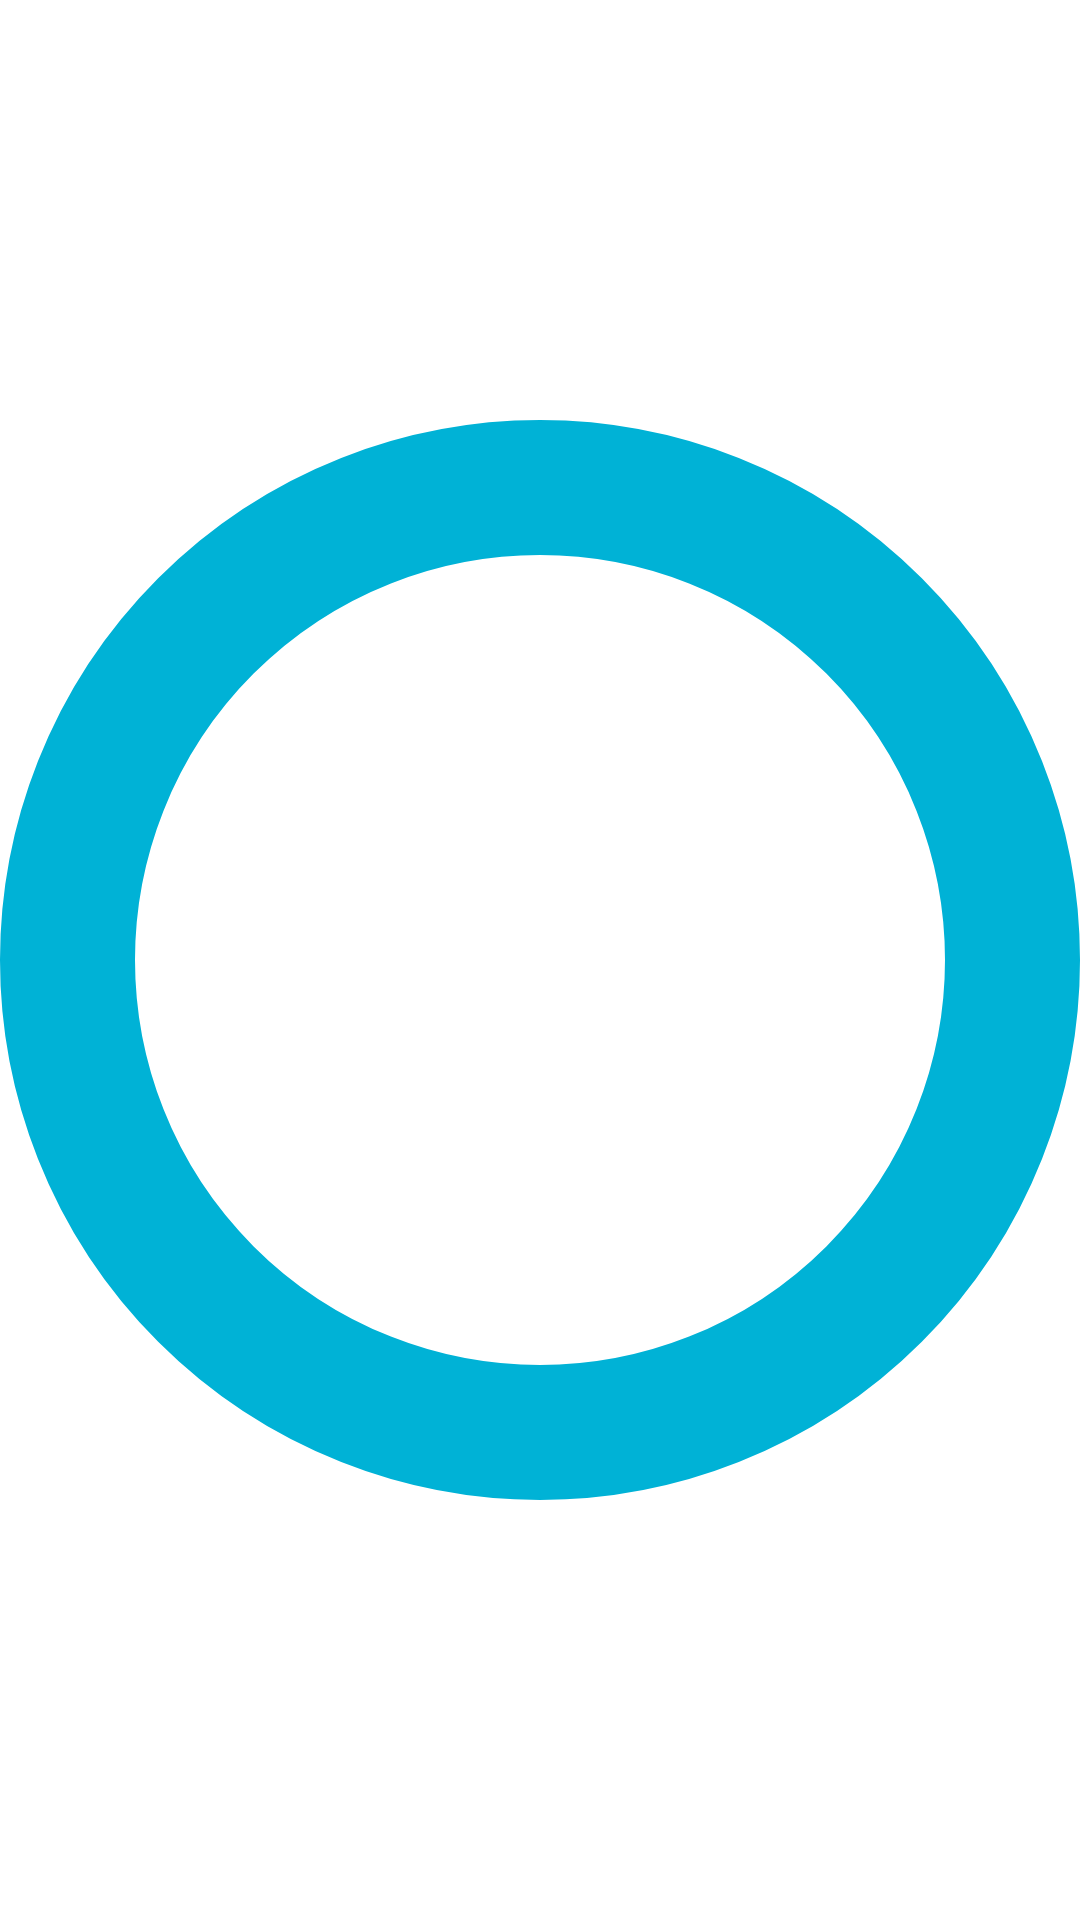

Write the Android layout XML for this screen, with the resource values it uses.
<!-- AndroidManifest.xml: application theme AppTheme -->
<!-- res/layout/tab_image_view.xml -->
<?xml version="1.0" encoding="utf-8"?>
<ImageView xmlns:android="http://schemas.android.com/apk/res/android"
    android:layout_width="wrap_content"
    android:layout_height="wrap_content"
    android:layout_marginHorizontal="@dimen/welcome_screen_tab_horizontal_margin"
    android:contentDescription="@string/emptyTab"
    android:src="@drawable/empty_circle" />
<!-- resources referenced by this layout -->
<resources>
  <dimen name="welcome_screen_tab_horizontal_margin">16dp</dimen>
  <!-- drawable empty_circle (drawable) -->
  <vector xmlns:android="http://schemas.android.com/apk/res/android"
      android:width="8dp"
      android:height="8dp"
      android:viewportWidth="8"
      android:viewportHeight="8">
      <path
          android:fillColor="#00000000"
          android:pathData="M4,4m-3.5,0a3.5,3.5 0,1 1,7 0a3.5,3.5 0,1 1,-7 0"
          android:strokeWidth="1"
          android:strokeColor="#00B2D6" />
  </vector>
  <string name="emptyTab">page indicator</string>
  <style name="AppTheme" parent="Theme.MaterialComponents.DayNight.NoActionBar">
          <item name="colorPrimary">@color/blue</item>
          <item name="colorPrimaryVariant">@color/blue</item>
          <item name="colorOnPrimary">@color/white</item>
          <item name="colorSecondary">@color/base_yellow</item>
          <item name="colorSecondaryVariant">@color/base_yellow</item>
          <item name="colorOnSecondary">@color/black</item>
          <item name="android:statusBarColor" tools:targetApi="l">?attr/colorPrimaryVariant</item>
          <item name="android:editTextColor">@android:color/white</item>
      </style>
  <color name="blue">#00B2D6</color>
  <color name="white">#FFFFFFFF</color>
  <color name="base_yellow">#E5E512</color>
  <color name="black">#FF000000</color>
</resources>
